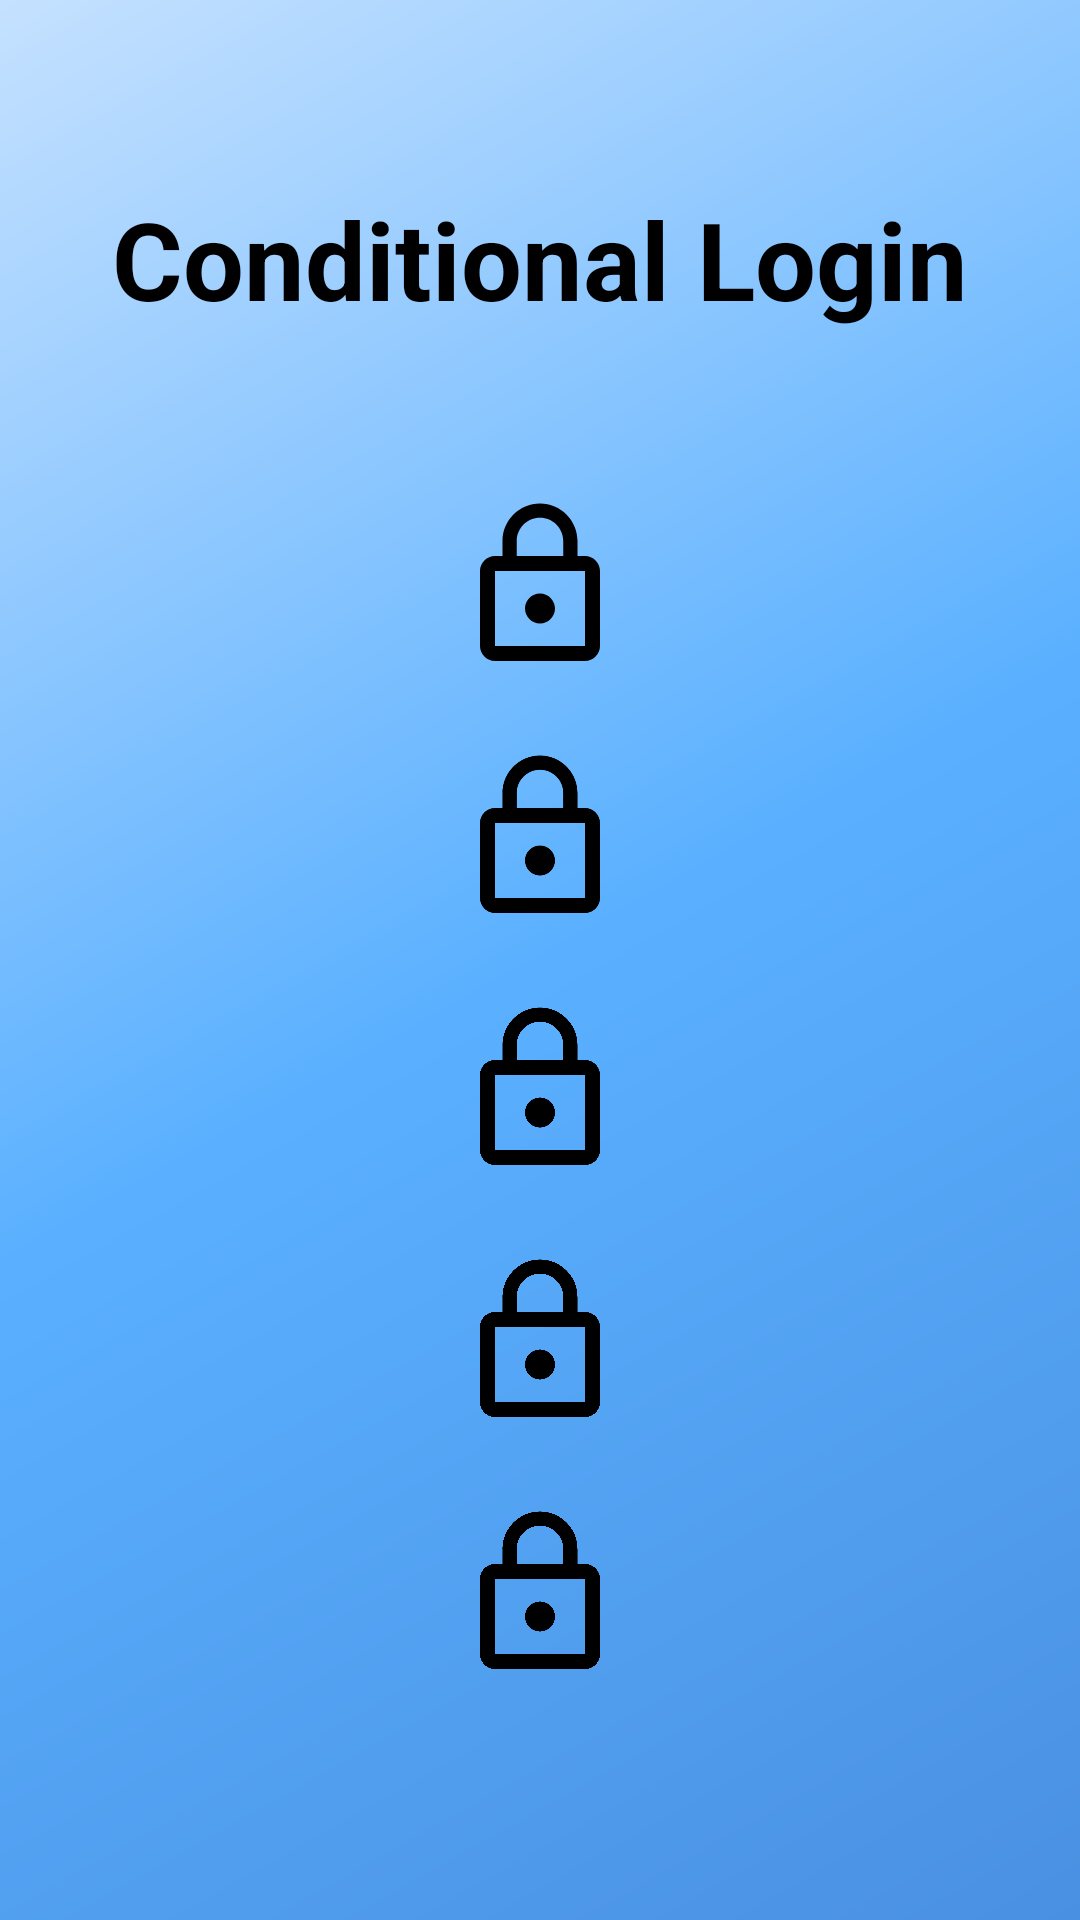

Produce the Android XML layout that renders to this screen, including the resource entries it uses.
<!-- AndroidManifest.xml: application theme Theme.ConditionalLogin -->
<!-- res/layout/activity_main.xml -->
<?xml version="1.0" encoding="utf-8"?>
<androidx.constraintlayout.widget.ConstraintLayout xmlns:android="http://schemas.android.com/apk/res/android"
    xmlns:app="http://schemas.android.com/apk/res-auto"
    xmlns:tools="http://schemas.android.com/tools"
    android:layout_width="match_parent"
    android:layout_height="match_parent"
    android:background="@drawable/blue_gradient_background"
    tools:context=".MainActivity">

    <TextView
        android:id="@+id/tvTitle"
        android:layout_width="wrap_content"
        android:layout_height="wrap_content"
        android:layout_marginTop="62dp"
        android:text="Conditional Login"
        android:textColor="@color/black"
        android:textSize="36sp"
        android:textStyle="bold"
        app:layout_constraintEnd_toEndOf="parent"
        app:layout_constraintStart_toStartOf="parent"
        app:layout_constraintTop_toTopOf="parent" />

    <LinearLayout
        android:layout_width="wrap_content"
        android:layout_height="wrap_content"
        android:gravity="center"
        android:orientation="vertical"
        app:layout_constraintBottom_toBottomOf="parent"
        app:layout_constraintEnd_toEndOf="parent"
        app:layout_constraintStart_toStartOf="parent"
        app:layout_constraintTop_toBottomOf="@+id/tvTitle">

        <ImageView
            android:id="@+id/lock_image"
            android:layout_width="60dp"
            android:layout_height="60dp"
            android:layout_marginBottom="24dp"
            android:src="@drawable/ic_lock" />

        <ImageView
            android:id="@+id/lock_brightnessDance"
            android:layout_width="60dp"
            android:layout_height="60dp"
            android:layout_marginBottom="24dp"
            android:src="@drawable/ic_lock" />

        <ImageView
            android:id="@+id/lock_bluetooth"
            android:layout_width="60dp"
            android:layout_height="60dp"
            android:layout_marginBottom="24dp"
            android:src="@drawable/ic_lock" />

        <ImageView
            android:id="@+id/lock_sms"
            android:layout_width="60dp"
            android:layout_height="60dp"
            android:layout_marginBottom="24dp"
            android:src="@drawable/ic_lock" />

        <ImageView
            android:id="@+id/lock_light"
            android:layout_width="60dp"
            android:layout_height="60dp"
            android:layout_marginBottom="24dp"
            android:src="@drawable/ic_lock" />

    </LinearLayout>

</androidx.constraintlayout.widget.ConstraintLayout>
<!-- resources referenced by this layout -->
<resources>
  <color name="black">#FF000000</color>
  <!-- drawable blue_gradient_background (drawable) -->
  <?xml version="1.0" encoding="utf-8"?>
  <shape xmlns:android="http://schemas.android.com/apk/res/android">
      <gradient
          android:type="linear"
          android:angle="135"
          android:startColor="#4A90E2"
          android:centerColor="#5AB0FF"
          android:endColor="#C5E1FF" />
  </shape>
  <!-- drawable ic_lock (drawable) -->
  <?xml version="1.0" encoding="utf-8"?>
  <vector xmlns:android="http://schemas.android.com/apk/res/android"
      android:width="24dp"
      android:height="24dp"
      android:viewportWidth="24"
      android:viewportHeight="24">
      <path
          android:fillColor="#000000"
          android:pathData="M12,17c1.1,0 2,-0.9 2,-2s-0.9,-2 -2,-2s-2,0.9 -2,2S10.9,17 12,17zM18,8h-1V6c0,-2.76 -2.24,-5 -5,-5S7,3.24 7,6v2H6c-1.1,0 -2,0.9 -2,2v10c0,1.1 0.9,2 2,2h12c1.1,0 2,-0.9 2,-2V10C20,8.9 19.1,8 18,8zM8.9,6c0,-1.71 1.39,-3.1 3.1,-3.1c1.71,0 3.1,1.39 3.1,3.1v2H8.9V6zM18,20H6V10h12V20z" />
  </vector>
  <style name="Theme.ConditionalLogin" parent="Theme.MaterialComponents.DayNight.NoActionBar">
          
          <item name="colorPrimary">@color/primary</item>
          <item name="colorPrimaryVariant">@color/primary_dark</item>
          <item name="colorOnPrimary">@color/white</item>
          
          <item name="colorSecondary">@color/teal_200</item>
          <item name="colorSecondaryVariant">@color/teal_700</item>
          <item name="colorOnSecondary">@color/black</item>
          
          <item name="android:statusBarColor">@color/primary_dark</item>
          
          <item name="android:windowLayoutInDisplayCutoutMode" tools:targetApi="o_mr1">shortEdges</item>
          <item name="android:windowTranslucentStatus">true</item>
          <item name="android:windowTranslucentNavigation">true</item>
          <item name="android:fitsSystemWindows">true</item>
      </style>
  <color name="primary">#1E3A8A</color>
  <color name="primary_dark">#0F1E47</color>
  <color name="white">#FFFFFFFF</color>
  <color name="teal_200">#FF03DAC5</color>
  <color name="teal_700">#FF018786</color>
</resources>
